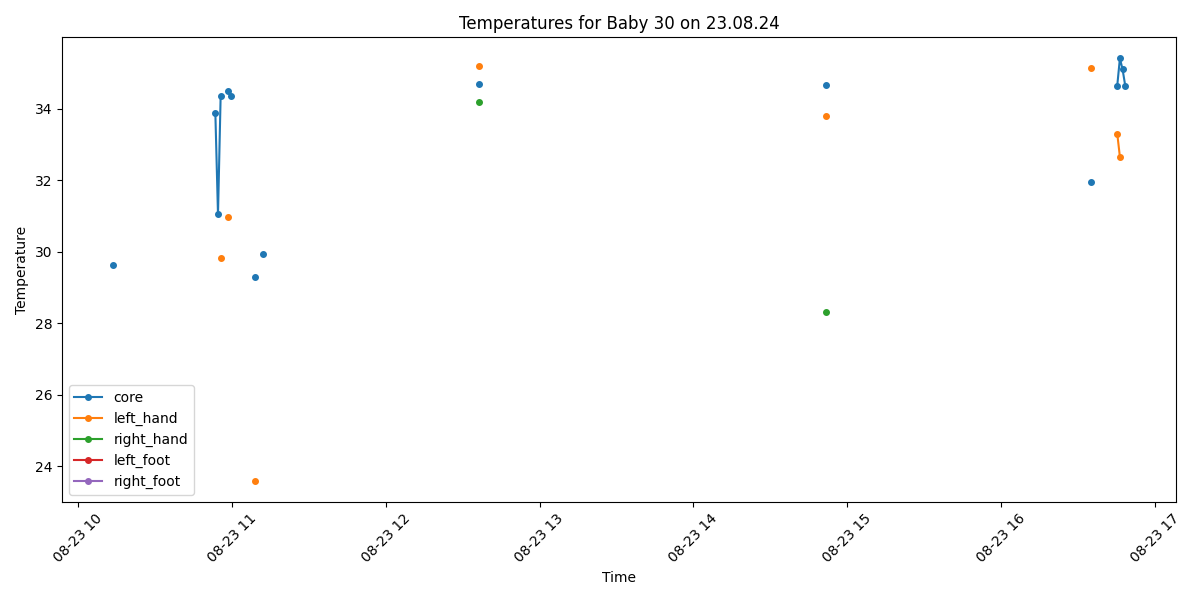

The table this chart was drawn from, first rows:
Process, Image Path, core, left_hand, right_hand, left_foot, right_foot, limbs_avg, core_minus_limbs, diagnosis
False, /data/uabcvmsc/shared/newborn/30/23.08.2…, , , , , , , , 
False, /data/uabcvmsc/shared/newborn/30/23.08.2…, , , , , , , , 
False, /data/uabcvmsc/shared/newborn/30/23.08.2…, , , , , , , , 
False, /data/uabcvmsc/shared/newborn/30/23.08.2…, , , , , , , , 
False, /data/uabcvmsc/shared/newborn/30/23.08.2…, , , , , , , , 
False, /data/uabcvmsc/shared/newborn/30/23.08.2…, , , , , , , , 
False, /data/uabcvmsc/shared/newborn/30/23.08.2…, , , , , , , , 
False, /data/uabcvmsc/shared/newborn/30/23.08.2…, , , , , , , , 
False, /data/uabcvmsc/shared/newborn/30/23.08.2…, , , , , , , , 
False, /data/uabcvmsc/shared/newborn/30/23.08.2…, , , , , , , , 
False, /data/uabcvmsc/shared/newborn/30/23.08.2…, , , , , , , , 
False, /data/uabcvmsc/shared/newborn/30/23.08.2…, , , , , , , , 
False, /data/uabcvmsc/shared/newborn/30/23.08.2…, , , , , , , , 
False, /data/uabcvmsc/shared/newborn/30/23.08.2…, , , , , , , , 
False, /data/uabcvmsc/shared/newborn/30/23.08.2…, , , , , , , , 
False, /data/uabcvmsc/shared/newborn/30/23.08.2…, , , , , , , , 
False, /data/uabcvmsc/shared/newborn/30/23.08.2…, , , , , , , , 
False, /data/uabcvmsc/shared/newborn/30/23.08.2…, , , , , , , , 
False, /data/uabcvmsc/shared/newborn/30/23.08.2…, , , , , , , , 
False, /data/uabcvmsc/shared/newborn/30/23.08.2…, , , , , , , , 
False, /data/uabcvmsc/shared/newborn/30/23.08.2…, , , , , , , , 
False, /data/uabcvmsc/shared/newborn/30/23.08.2…, , , , , , , , 
False, /data/uabcvmsc/shared/newborn/30/23.08.2…, , , , , , , , 
False, /data/uabcvmsc/shared/newborn/30/23.08.2…, , , , , , , , 
False, /data/uabcvmsc/shared/newborn/30/23.08.2…, , , , , , , , 
False, /data/uabcvmsc/shared/newborn/30/23.08.2…, , , , , , , , 
False, /data/uabcvmsc/shared/newborn/30/23.08.2…, , , , , , , , 
False, /data/uabcvmsc/shared/newborn/30/23.08.2…, , , , , , , , 
False, /data/uabcvmsc/shared/newborn/30/23.08.2…, , , , , , , , 
False, /data/uabcvmsc/shared/newborn/30/23.08.2…, , , , , , , , 
False, /data/uabcvmsc/shared/newborn/30/23.08.2…, , , , , , , , 
False, /data/uabcvmsc/shared/newborn/30/23.08.2…, , , , , , , , 
False, /data/uabcvmsc/shared/newborn/30/23.08.2…, , , , , , , , 
False, /data/uabcvmsc/shared/newborn/30/23.08.2…, , , , , , , , 
False, /data/uabcvmsc/shared/newborn/30/23.08.2…, , , , , , , , 
False, /data/uabcvmsc/shared/newborn/30/23.08.2…, , , , , , , , 
False, /data/uabcvmsc/shared/newborn/30/23.08.2…, , , , , , , , 
False, /data/uabcvmsc/shared/newborn/30/23.08.2…, , , , , , , , 
False, /data/uabcvmsc/shared/newborn/30/23.08.2…, , , , , , , , 
False, /data/uabcvmsc/shared/newborn/30/23.08.2…, , , , , , , , 
False, /data/uabcvmsc/shared/newborn/30/23.08.2…, , , , , , , , 
False, /data/uabcvmsc/shared/newborn/30/23.08.2…, , , , , , , , 
False, /data/uabcvmsc/shared/newborn/30/23.08.2…, , , , , , , , 
False, /data/uabcvmsc/shared/newborn/30/23.08.2…, , , , , , , , 
False, /data/uabcvmsc/shared/newborn/30/23.08.2…, , , , , , , , 
False, /data/uabcvmsc/shared/newborn/30/23.08.2…, , , , , , , , 
False, /data/uabcvmsc/shared/newborn/30/23.08.2…, , , , , , , , 
False, /data/uabcvmsc/shared/newborn/30/23.08.2…, , , , , , , , 
False, /data/uabcvmsc/shared/newborn/30/23.08.2…, , , , , , , , 
False, /data/uabcvmsc/shared/newborn/30/23.08.2…, , , , , , , , 
False, /data/uabcvmsc/shared/newborn/30/23.08.2…, , , , , , , , 
False, /data/uabcvmsc/shared/newborn/30/23.08.2…, , , , , , , , 
False, /data/uabcvmsc/shared/newborn/30/23.08.2…, , , , , , , , 
False, /data/uabcvmsc/shared/newborn/30/23.08.2…, , , , , , , , 
False, /data/uabcvmsc/shared/newborn/30/23.08.2…, , , , , , , , 
False, /data/uabcvmsc/shared/newborn/30/23.08.2…, , , , , , , , 
False, /data/uabcvmsc/shared/newborn/30/23.08.2…, , , , , , , , 
False, /data/uabcvmsc/shared/newborn/30/23.08.2…, , , , , , , , 
False, /data/uabcvmsc/shared/newborn/30/23.08.2…, , , , , , , , 
False, /data/uabcvmsc/shared/newborn/30/23.08.2…, , , , , , , , 
... 440 more rows
